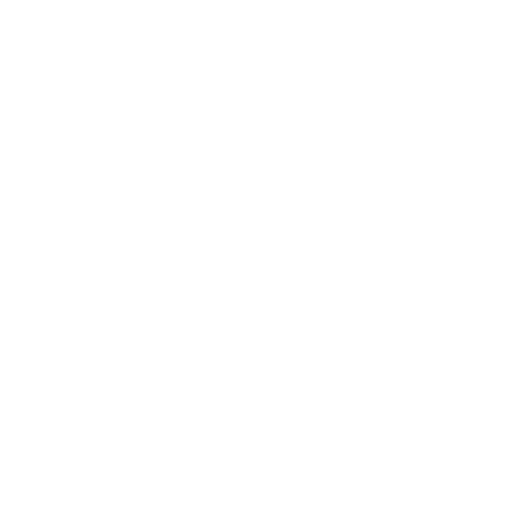
t = 0.00 s
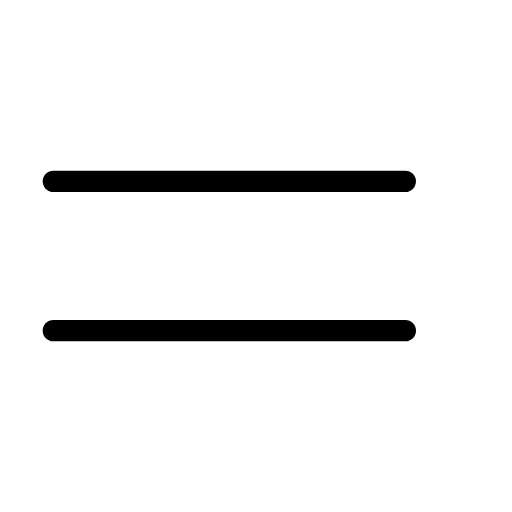
t = 0.23 s
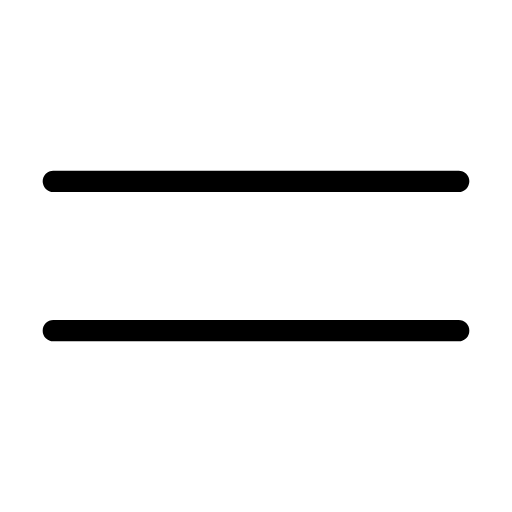
t = 0.40 s
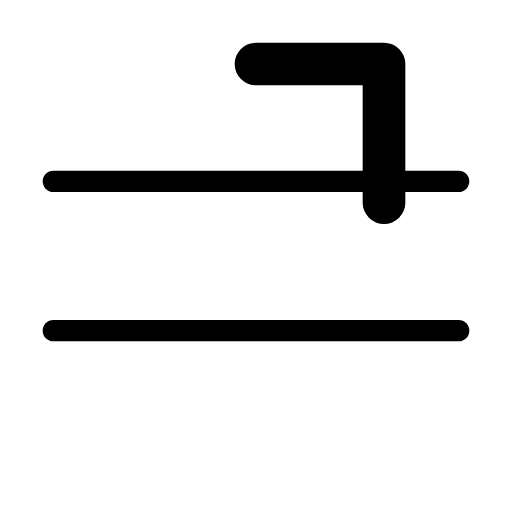
t = 0.55 s
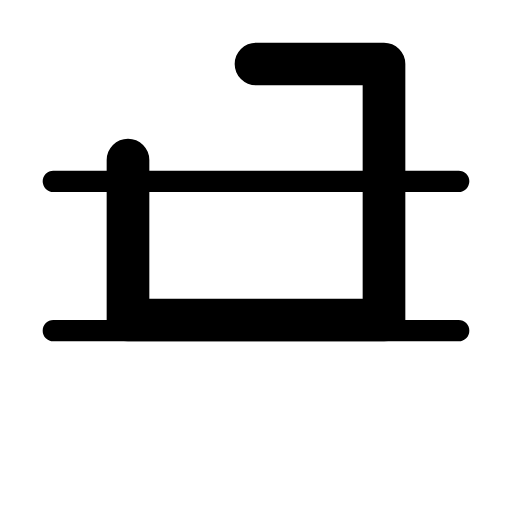
t = 0.85 s
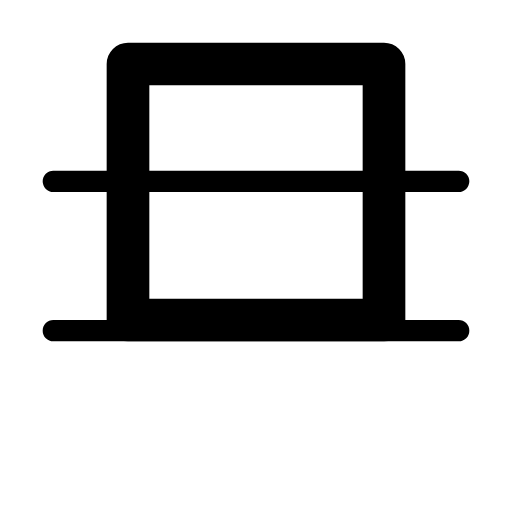
t = 1.00 s

The animated SVG that drew these frames (rendered in a browser with its animation timeline set to each time). Animation: 2 SMIL elements (animate=2); one cycle of 1.00 s.

<svg xmlns="http://www.w3.org/2000/svg" width="24" height="24" viewBox="0 0 24 24"><g fill="none" stroke="currentColor" stroke-linecap="round" stroke-linejoin="round"><path stroke-dasharray="22" d="M2.5 8.5h19M2.5 15.5h19"><animate fill="freeze" attributeName="stroke-dashoffset" dur="0.3s" values="22;0"/></path><path stroke-dasharray="50" stroke-dashoffset="50" stroke-width="2" d="M12 3h6v12h-12v-12Z"><animate fill="freeze" attributeName="stroke-dashoffset" begin="0.4s" dur="0.6s" to="0"/></path></g></svg>
